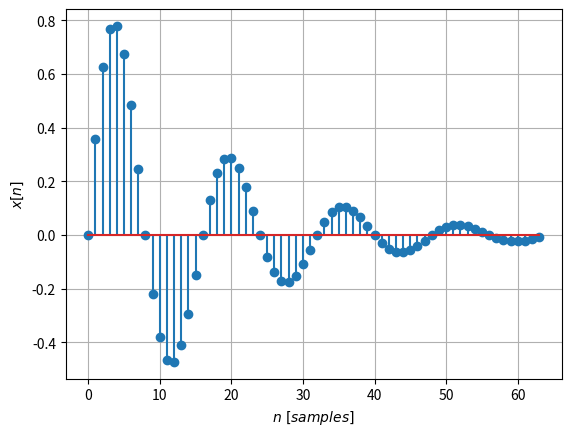

Here is the Python script that generated this plot:
import numpy as np
import matplotlib.pyplot as plt

Ts = 0.5 ** 4
t = np.arange(0, 4, Ts)

n = t / Ts
x = np.exp(-n * Ts) * np.sin(2 * np.pi * n * Ts)

plt.stem(n, x)
plt.xlabel(r'$n\ [samples]$')
plt.ylabel(r'$x[n]$')
plt.grid(True)
plt.show()
